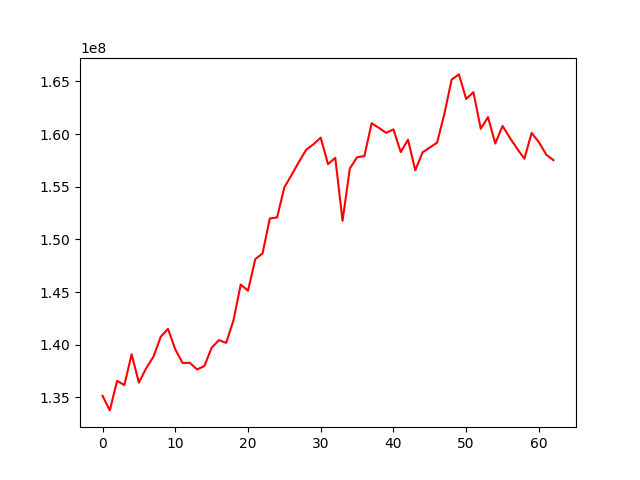

Source data for this figure (header and first rows):
, 0
0, 135138928
1, 133751777
2, 136561665
3, 136160056
4, 139082498
5, 136387096
6, 137762198
7, 138853541
8, 140748538
9, 141500623
10, 139547967
11, 138258069
12, 138275496
13, 137640466
14, 137969123
15, 139699447
16, 140427138
17, 140165198
18, 142301718
19, 145710536
20, 145123661
21, 148118872
22, 148667277
23, 151982482
24, 152083330
25, 154946303
26, 156125676
27, 157355959
28, 158517231
29, 159036308
30, 159666128
31, 157149944
32, 157742835
33, 151762223
34, 156732640
35, 157803496
36, 157913655
37, 161035509
38, 160596811
39, 160121664
40, 160449182
41, 158293068
42, 159467593
43, 156561921
44, 158264922
45, 158727321
46, 159196995
47, 161909812
48, 165182202
49, 165673490
50, 163340712
51, 163987470
52, 160509260
53, 161619488
54, 159104701
55, 160779717
56, 159657411
57, 158624761
58, 157657307
59, 160110250
... 3 more rows
